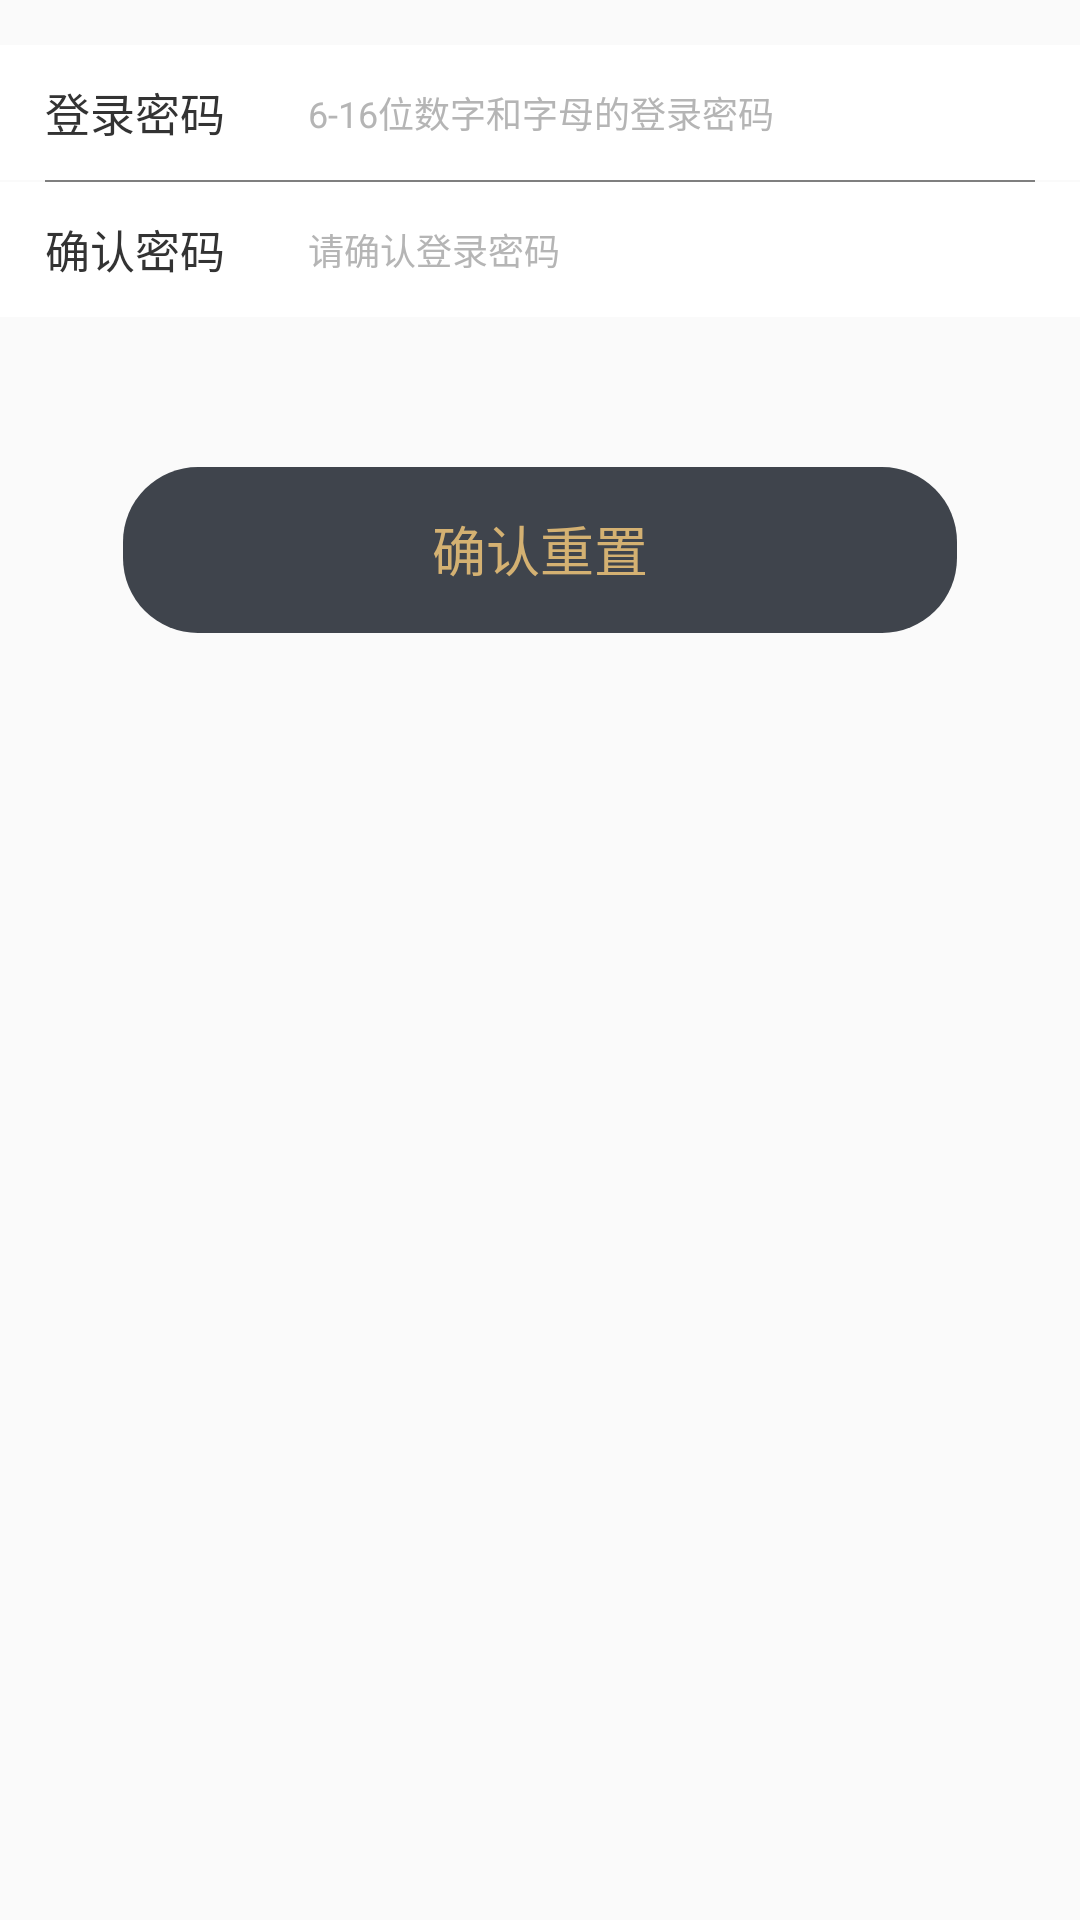

This screen was rendered from an Android layout file. Write that file and the resources it references.
<!-- AndroidManifest.xml: application theme AppTheme -->
<!-- res/layout/gg_reset_login_password.xml -->
<?xml version="1.0" encoding="utf-8"?>
<LinearLayout xmlns:android="http://schemas.android.com/apk/res/android"
    android:layout_width="match_parent"
    android:layout_height="match_parent"
    android:orientation="vertical">

    

    <LinearLayout
        android:layout_width="match_parent"
        android:layout_height="45dp"
        android:layout_marginTop="15dp"
        android:background="@android:color/white"
        android:gravity="center">

        <TextView
            android:layout_width="0dp"
            android:layout_height="wrap_content"
            android:layout_weight="0.4"
            android:paddingLeft="15dp"
            android:text="登录密码"
            android:textColor="#333333"
            android:textSize="15sp" />

        <EditText
            android:layout_width="0dp"
            android:layout_height="wrap_content"
            android:layout_weight="1"
            android:background="@android:color/white"
            android:digits="1234567890qwertyuiopasdfghjklzxcvbnmQWERTYUIOPASDFGHJKLZXCVBNM"
            android:hint="6-16位数字和字母的登录密码"
            android:inputType="number"
            android:textColorHint="#b5b5b5"
            android:textSize="12sp" />


    </LinearLayout>

    <view
        android:layout_width="match_parent"
        android:layout_height="2px"
        android:layout_marginLeft="15dp"
        android:layout_marginRight="15dp"
        android:background="#e5e5e5" />


    <LinearLayout

        android:layout_width="match_parent"
        android:layout_height="45dp"
        android:background="@android:color/white"
        android:gravity="center">

        <TextView
            android:layout_width="0dp"
            android:layout_height="wrap_content"
            android:layout_weight="0.4"
            android:paddingLeft="15dp"
            android:text="确认密码"
            android:textColor="#333333"
            android:textSize="15sp" />

        <EditText
            android:layout_width="0dp"
            android:layout_height="wrap_content"
            android:layout_weight="1"
            android:background="@android:color/white"
            android:digits="1234567890qwertyuiopasdfghjklzxcvbnmQWERTYUIOPASDFGHJKLZXCVBNM"
            android:hint="请确认登录密码"
            android:inputType="number"
            android:textColorHint="#b5b5b5"
            android:textSize="12sp" />


    </LinearLayout>

    <TextView
        android:layout_width="wrap_content"
        android:layout_height="wrap_content"
        android:layout_gravity="center"
        android:layout_marginTop="50dp"
        android:background="@drawable/tv_bkg"
        android:paddingBottom="15dp"
        android:paddingLeft="103dp"
        android:paddingRight="103dp"
        android:paddingTop="14dp"
        android:text="确认重置"
        android:textColor="#d4b172"
        android:textSize="18sp" />


</LinearLayout>
<!-- resources referenced by this layout -->
<resources>
  <!-- drawable tv_bkg (drawable) -->
  <?xml version="1.0" encoding="utf-8"?>
  <shape xmlns:android="http://schemas.android.com/apk/res/android"
      android:shape="rectangle"
      android:useLevel="true">
  
      <size
          android:width="50dp"
          android:height="10dp" />
  
      <solid android:color="#3f444c" />
  
      
      <corners android:radius="25dp" />
  
  </shape>
  <style name="AppTheme" parent="Theme.AppCompat.Light.DarkActionBar">
          
          <item name="colorPrimary">@color/colorPrimary</item>
          <item name="colorPrimaryDark">@color/colorPrimaryDark</item>
          <item name="colorAccent">@color/colorAccent</item>
      </style>
  <!-- not gathered from this repository: default colours our renderer supplied (Android Studio template values) -->
  <color name="colorPrimary">#FF6200EE</color>
  <color name="colorPrimaryDark">#FF3700B3</color>
  <color name="colorAccent">#FF03DAC5</color>
</resources>
